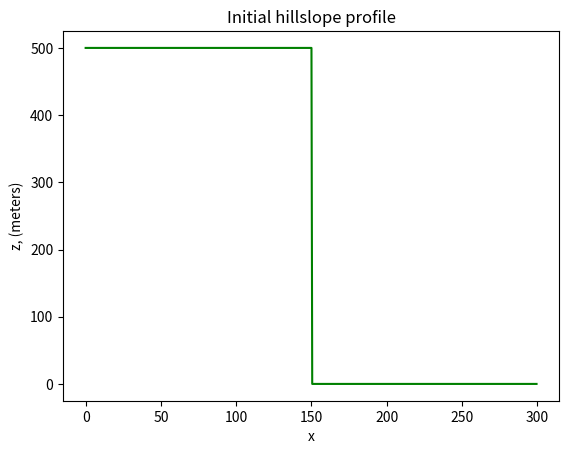
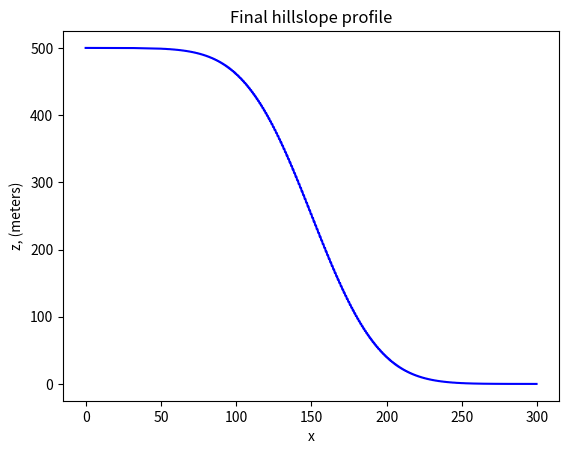

The script that saved these images, in order:
#!/usr/bin/env python
# coding: utf-8

# # 1D Diffusion Model

# Develop a hillslope diffusion model.
# Assume constant diffusivity.
# Use regular grid.
# Uses step function as initial profile.
# It has fixed BCs.

# This is the diffusion equation:
# 
# $$ \frac{\partial z}{\partial t} = D\frac{\partial^2 z}{\partial x^2} $$
# 

# Where $z$ is elevation, $t$ is time, $x$ is the spatial dimension, and $D$ is hillslope diffusivity.

# The discretized form of the diffusivity model that we will solve is
# 
# $$ z^{t+1}_x = z^t_x + {D \Delta t \over \Delta x^2} (z^t_{x+1} - 2z^t_x + z^t_{x-1}) $$
# 

# This is the FTCS discretization scheme from Slingerland and Kump (2011).

# We will use two libraries numPy and Matplotlib that are external libraries to Python.

# In[ ]:


import numpy as np
import matplotlib.pyplot as plt 


# Start by setting two fixed model parameters, the diffusivity and the size of the model domain.

# In[ ]:


D = 100
Lx = 300


# Set up the model gridusing NumPy arrays.

# In[ ]:


dx = 0.5
x = np.arange(start=0, stop=Lx, step=dx)
nx = len(x)


# Set the initial conditions for the model. 
# The elevation $z$ is a step function with a high value on the left, a low value on the right, and a cliff at the center of the domain. 

# In[ ]:


z = np.zeros_like(x)
z_hi = 500.0
z_lo = 0.0
z[x <= Lx/2] = z_hi
z[x > Lx/2] = z_lo


# Plot the intial domain of the hillslope.

# In[ ]:


plt.figure()
plt.plot(x,z,"g")
plt.xlabel("x")
plt.ylabel("z, (meters)")
plt.title("Initial hillslope profile")


# Set the number of time steps in the model. 
# Calculate a stable time step using a stability criterion.

# In[ ]:


nt = 5000
dt = 0.5 * dx**2 / D


# Loop over the time steps of the model, solving the diffusion equation using the FTCS scheme descrined above. 
# Use array operation on the variable $z$.

# In[ ]:


for _ in range(0, nt):
	z[1:-1] += D * dt / dx ** 2 * (z[:-2] - 2*z[1:-1] + z[2:])


# Plot the results.

# In[ ]:


plt.figure()
plt.plot(x,z,"b")
plt.xlabel("x")
plt.ylabel("z, (meters)")
plt.title("Final hillslope profile")
